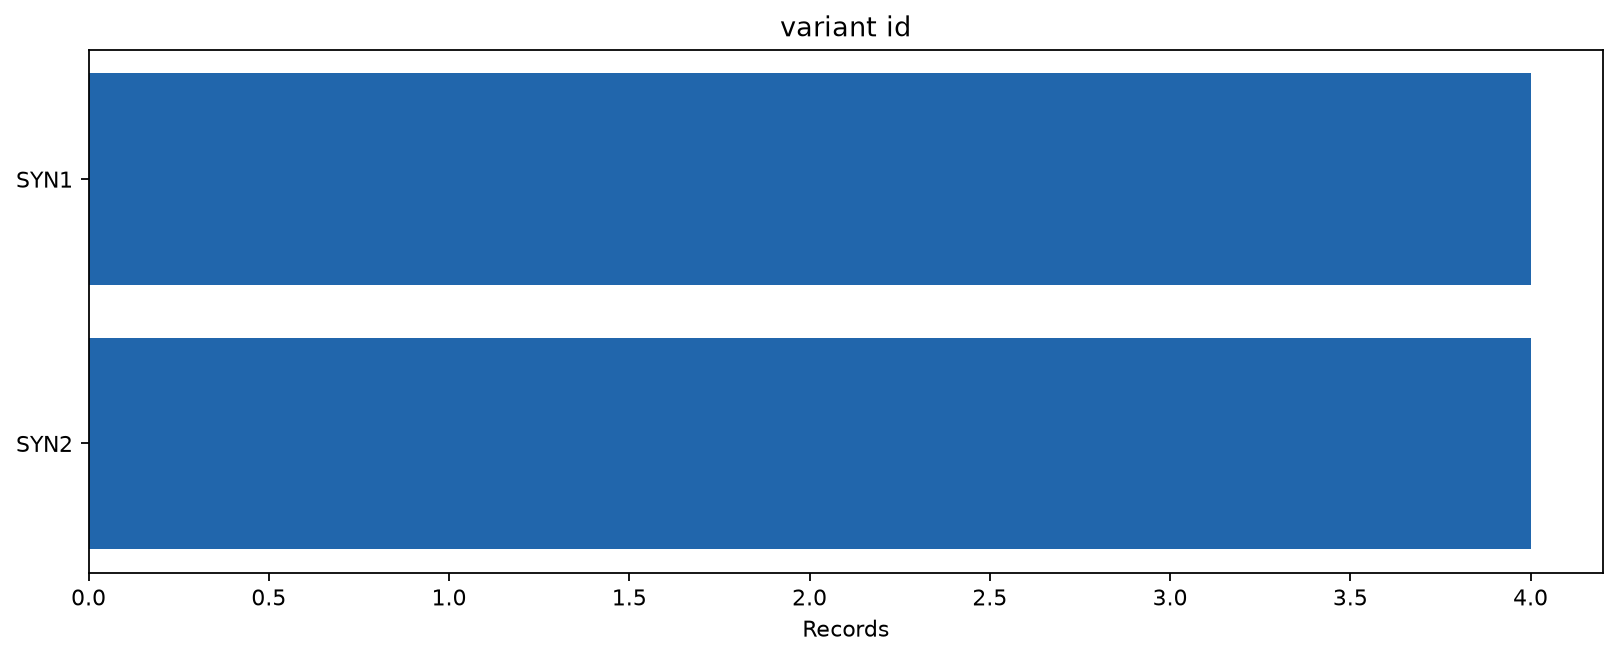

The table this chart was drawn from, first rows:
category	records
SYN1	4
SYN2	4
